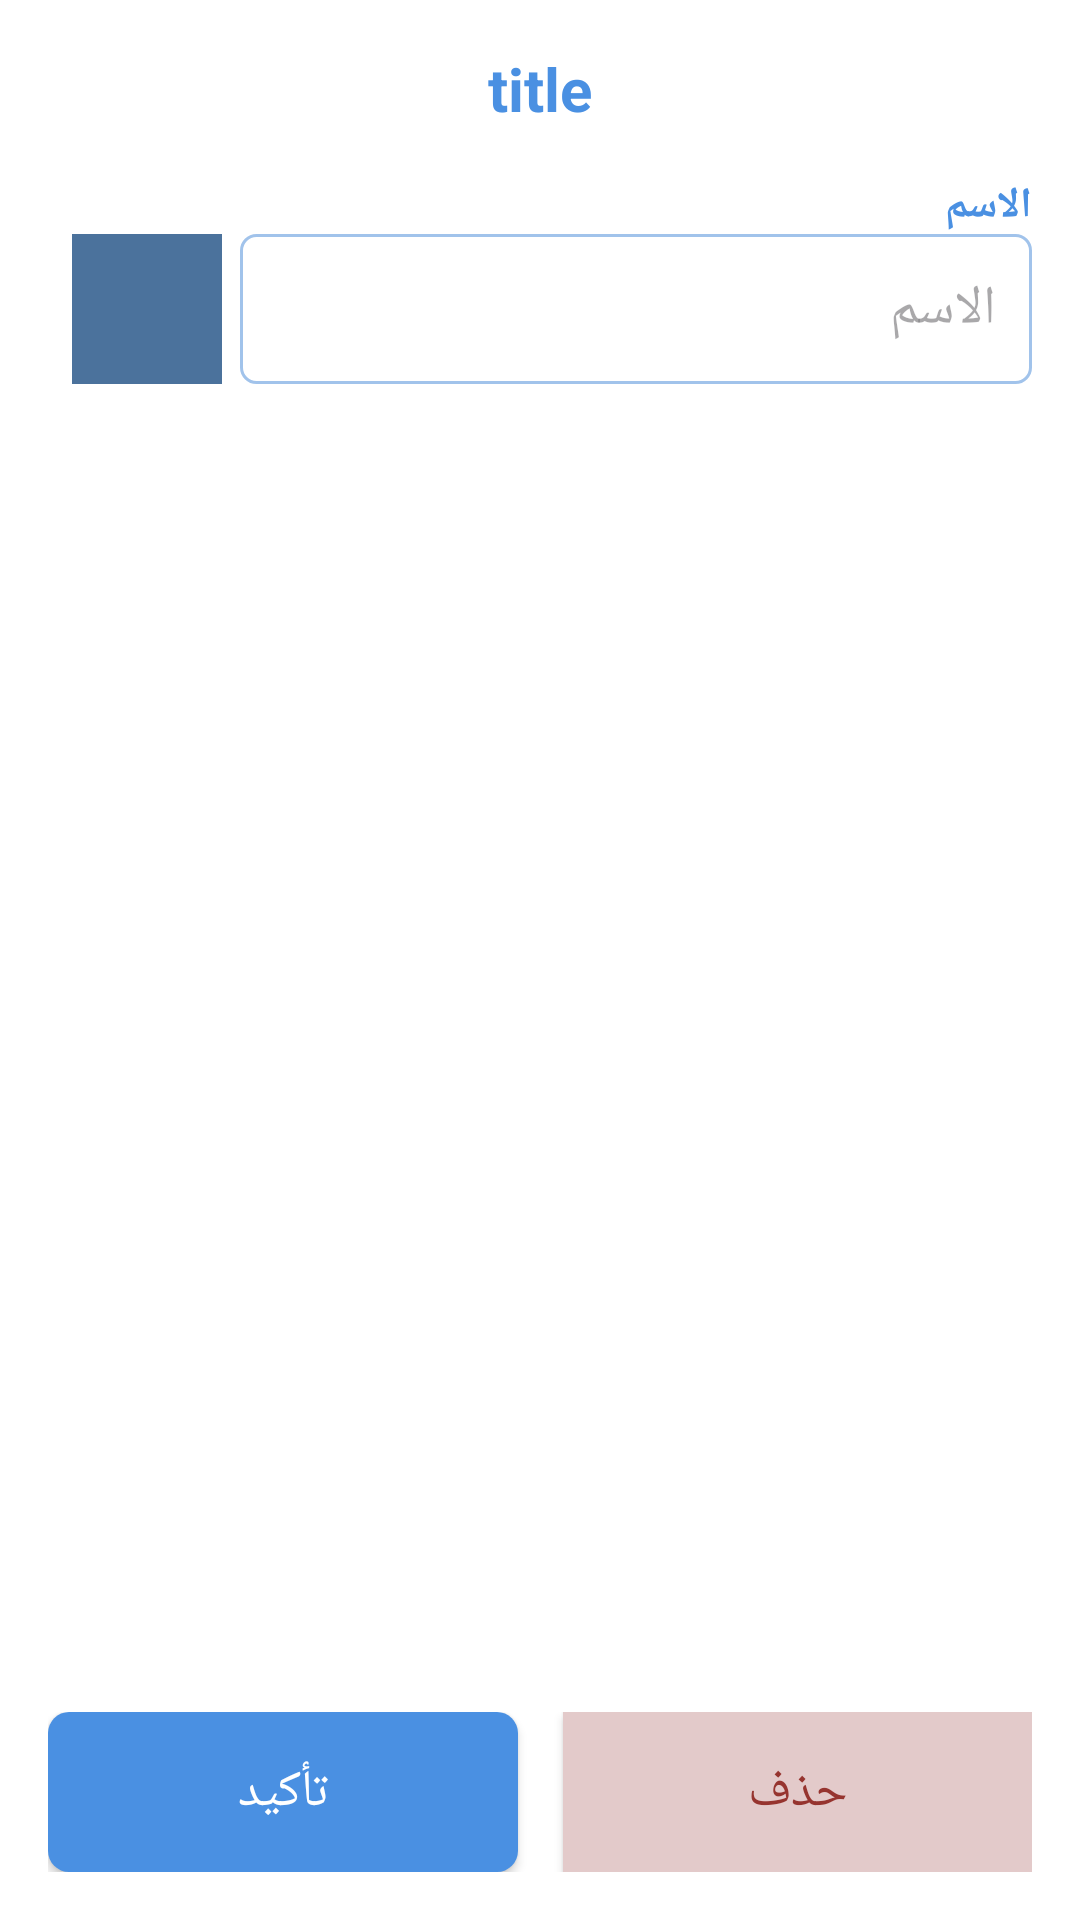

Layout XML and referenced resources for this Android screen:
<!-- AndroidManifest.xml: application theme Theme.KonnashApp -->
<!-- res/layout/activity_edit_category.xml -->
<?xml version="1.0" encoding="utf-8"?>
<LinearLayout xmlns:android="http://schemas.android.com/apk/res/android"
    android:layout_width="match_parent"
    android:layout_height="match_parent"
    android:background="#F5F5F5"
    android:backgroundTint="@color/white"
    android:layoutDirection="rtl"
    android:orientation="vertical"
    android:padding="16dp">


    <RelativeLayout
        android:layout_width="match_parent"
        android:layout_height="wrap_content"
        android:textDirection="rtl">

        <ImageView
            android:id="@+id/returnBtn"
            android:layout_width="20dp"
            android:layout_height="20dp"
            android:layout_alignParentEnd="true"
            android:layout_marginEnd="355dp"
            android:src="@drawable/ic_arrow_forward" />

        <TextView
            android:id="@+id/title"
            android:layout_width="wrap_content"
            android:layout_height="wrap_content"
            android:layout_centerInParent="true"
            android:text="title"
            android:textColor="#4A90E2"
            android:textSize="20sp"
            android:textStyle="bold" />


    </RelativeLayout>


    <TextView
        android:layout_width="wrap_content"
        android:layout_height="wrap_content"
        android:layout_marginTop="16dp"
        android:gravity="start"
        android:text="الاسم"
        android:textAlignment="viewStart"
        android:textColor="#4A90E2"
        android:textDirection="rtl"
        android:textStyle="bold" />

    <LinearLayout
        android:layout_width="match_parent"
        android:layout_height="50dp"
        android:orientation="horizontal">
        
        <EditText
            android:id="@+id/categoryName"
            android:layout_width="0dp"
            android:layout_height="50dp"
            android:layout_weight="1"
            android:background="@drawable/edittext_bg"
            android:hint="الاسم"
            android:padding="12dp" />

        <Space
            android:layout_width="6dp"
            android:layout_height="match_parent" />
        
        <View
            android:id="@+id/pickColorBtn"
            android:layout_width="50dp"
            android:layout_height="50dp"
            android:layout_marginEnd="8dp"
            android:background="#4b729c" />


    </LinearLayout>

    <View
        android:layout_width="match_parent"
        android:layout_height="0dp"
        android:layout_weight="1" />

    <LinearLayout
        android:layout_width="match_parent"
        android:layout_height="wrap_content"
        android:orientation="horizontal">
        
        <android.widget.Button
            android:id="@+id/deletebtn"
            android:layout_width="0dp"
            android:layout_height="wrap_content"
            android:layout_weight="1"
            android:background="@color/lightRed"
            android:paddingTop="15dp"
            android:paddingBottom="15dp"
            android:text="حذف"
            android:textColor="@color/color4"
            android:textSize="17dp" />
        <Space
            android:layout_width="15dp"
            android:layout_height="0dp"/>
        
        <android.widget.Button
            android:id="@+id/confirmbtn"
            android:layout_width="0dp"
            android:layout_height="wrap_content"
            android:layout_weight="1"
            android:background="@drawable/confirm_button"
            android:paddingTop="15dp"
            android:paddingBottom="15dp"
            android:text="تأكيد"
            android:textColor="@color/white"
            android:textSize="17dp" />


    </LinearLayout>


</LinearLayout>
<!-- resources referenced by this layout -->
<resources>
  <color name="color4">#FF96342f</color>
  <color name="lightRed">#FFe3caca</color>
  <color name="white">#FFFFFFFF</color>
  <!-- drawable confirm_button (drawable) -->
  <shape xmlns:android="http://schemas.android.com/apk/res/android"
      android:shape="rectangle">
  
      <solid android:color="@color/blue"/>
      <corners android:radius="7dp" /> 
  </shape>
  <!-- drawable edittext_bg (drawable) -->
  <shape xmlns:android="http://schemas.android.com/apk/res/android">
  
      <solid android:color="#FFFFFF"/>
  
      <corners android:radius="5dp"/>
  
      
      <stroke
          android:width="1dp"
          android:color="#A1C3EB"/>
  
  </shape>
  <!-- drawable ic_arrow_forward: png bitmap (drawable, 10352 bytes) -->
  <style name="Theme.KonnashApp" parent="Base.Theme.KonnashApp" />
  <color name="blue">#FF4A90E2</color>
  <style name="Base.Theme.KonnashApp" parent="Theme.Material3.DayNight.NoActionBar">
          
          
      </style>
</resources>
